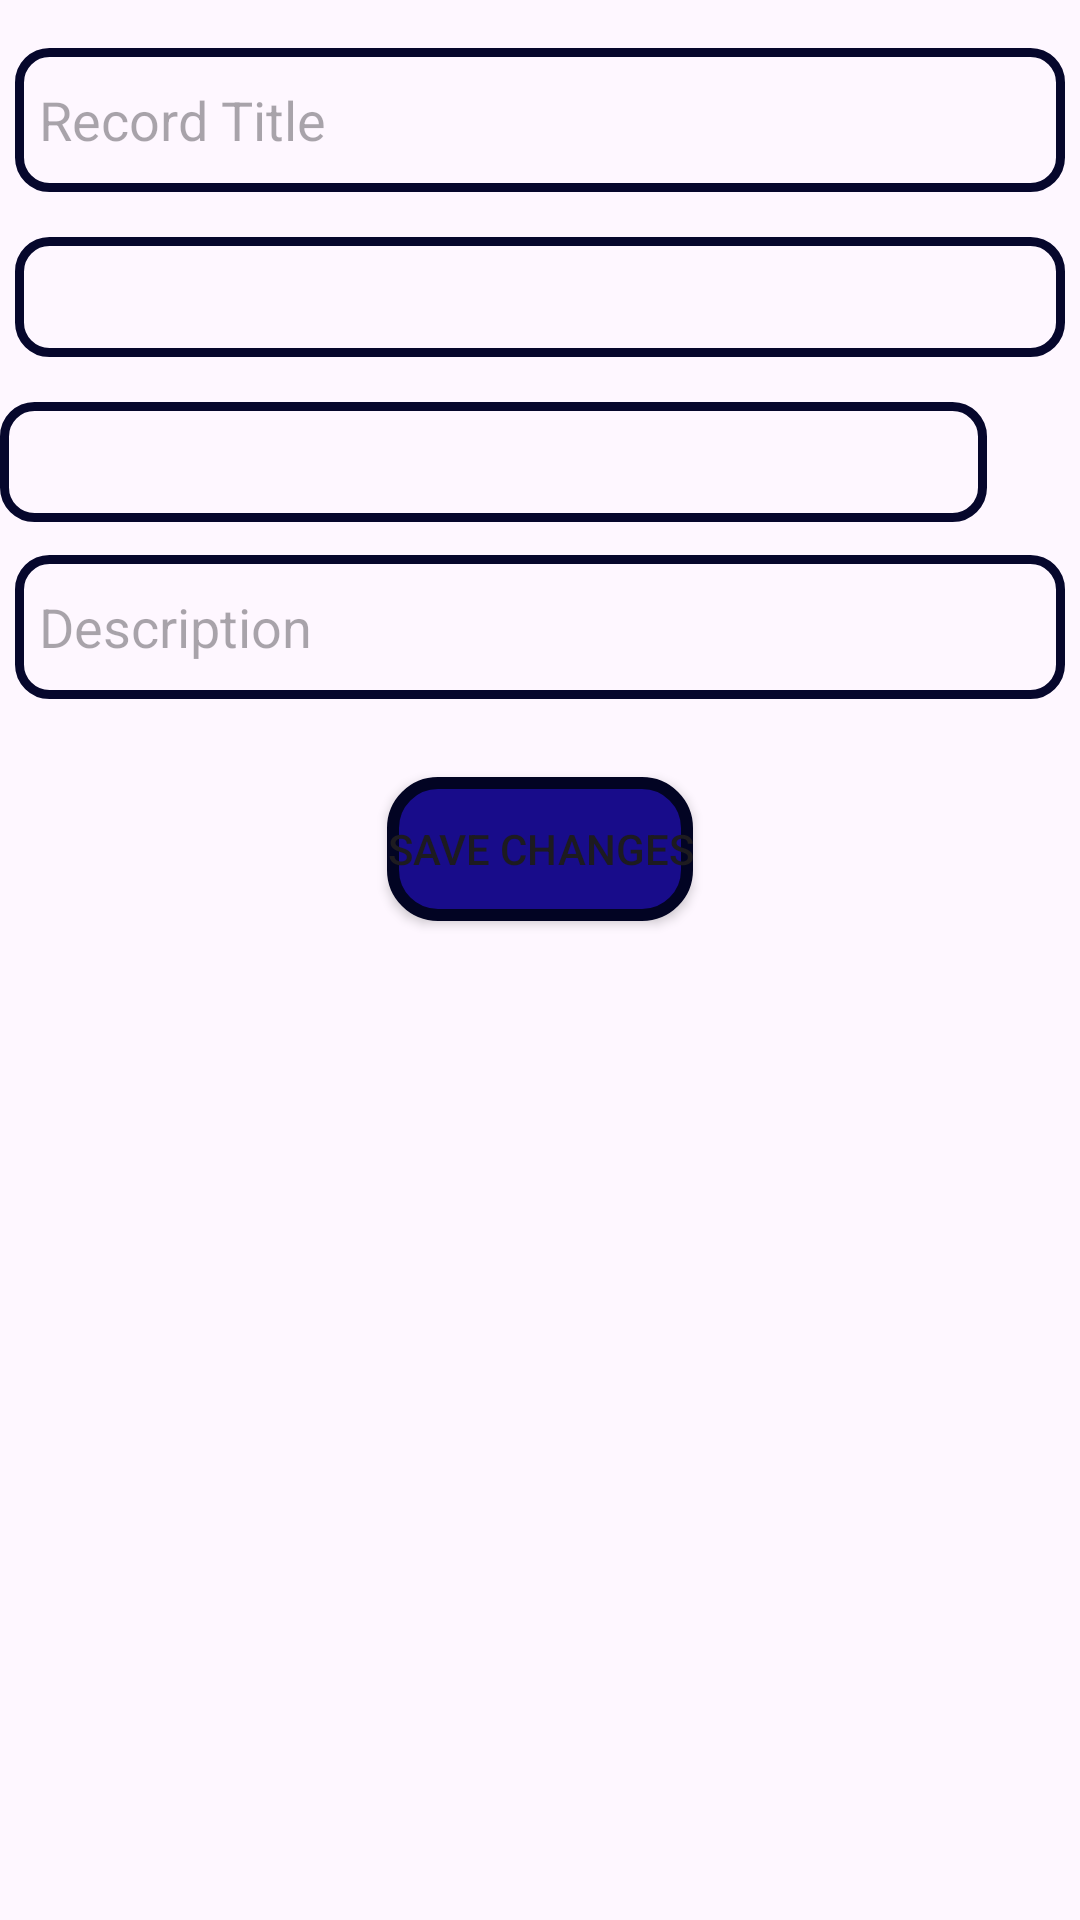

Layout XML and referenced resources for this Android screen:
<!-- AndroidManifest.xml: application theme Theme.PoliceRecordDatabase -->
<!-- res/layout/activity_edit_record.xml -->
<?xml version="1.0" encoding="utf-8"?>
<RelativeLayout xmlns:android="http://schemas.android.com/apk/res/android"
    android:layout_width="match_parent"
    android:layout_height="match_parent"
    android:gravity="center_horizontal">

    

    
    <EditText
        android:id="@+id/editTextRecordTitle"
        android:layout_width="350dp"
        android:layout_height="48dp"
        android:layout_centerHorizontal="true"
        android:layout_marginTop="16dp"
        android:background="@drawable/blue_stroke_background"
        android:hint="Record Title"
        android:padding="8dp" />

    <Spinner
        android:id="@id/spinnerAccessLevel"
        android:layout_width="350dp"
        android:layout_height="40dp"
        android:layout_below="@id/editTextRecordTitle"
        android:layout_centerHorizontal="true"
        android:layout_marginTop="15dp"
        android:background="@drawable/blue_stroke_background"
        android:padding="8dp">

    </Spinner>


    

    <Spinner
        android:id="@id/spinnerStaffOrCriminal"
        android:layout_width="350dp"
        android:layout_height="40dp"
        android:layout_below="@id/spinnerAccessLevel"
        android:layout_alignParentEnd="true"
        android:layout_centerHorizontal="true"
        android:layout_marginTop="15dp"
        android:layout_marginEnd="31dp"
        android:background="@drawable/blue_stroke_background"
        android:padding="8dp">

    </Spinner>

    <EditText
        android:id="@+id/editTextDescription"
        android:layout_width="350dp"
        android:layout_height="48dp"
        android:layout_below="@id/spinnerStaffOrCriminal"
        android:layout_centerHorizontal="true"
        android:layout_marginTop="11dp"
        android:hint="Description"
        android:background="@drawable/blue_stroke_background"
        android:padding="8dp" />

    <Button
        android:id="@+id/btnSaveChanges"
        android:layout_width="wrap_content"
        android:layout_height="wrap_content"
        android:layout_below="@id/editTextDescription"
        android:layout_centerHorizontal="true"
        android:layout_marginTop="26dp"
        android:background="@drawable/button"
        android:text="Save Changes" />

</RelativeLayout>
<!-- resources referenced by this layout -->
<resources>
  <!-- drawable blue_stroke_background (drawable) -->
  <?xml version="1.0" encoding="utf-8"?>
  <shape xmlns:android="http://schemas.android.com/apk/res/android">
      <stroke
          android:width="3dp"
          android:color="#06072C" />
      <solid android:color="@android:color/transparent" />
      <corners android:radius="10dp" />
  </shape>
  <!-- drawable button (drawable) -->
  <?xml version="1.0" encoding="utf-8"?>
  <shape xmlns:android="http://schemas.android.com/apk/res/android">
      <stroke
          android:width="4dp"
          android:color="#020423" />
      <solid android:color="@color/darkBlue" />
      <corners android:radius="15dp" />
  </shape>
  <style name="Theme.PoliceRecordDatabase" parent="Base.Theme.PoliceRecordDatabase" />
  <color name="darkBlue">#180C8A</color>
  <style name="Base.Theme.PoliceRecordDatabase" parent="Theme.Material3.DayNight.NoActionBar">
          
           <item name="colorPrimary">@color/darkBlue</item>
      </style>
</resources>
